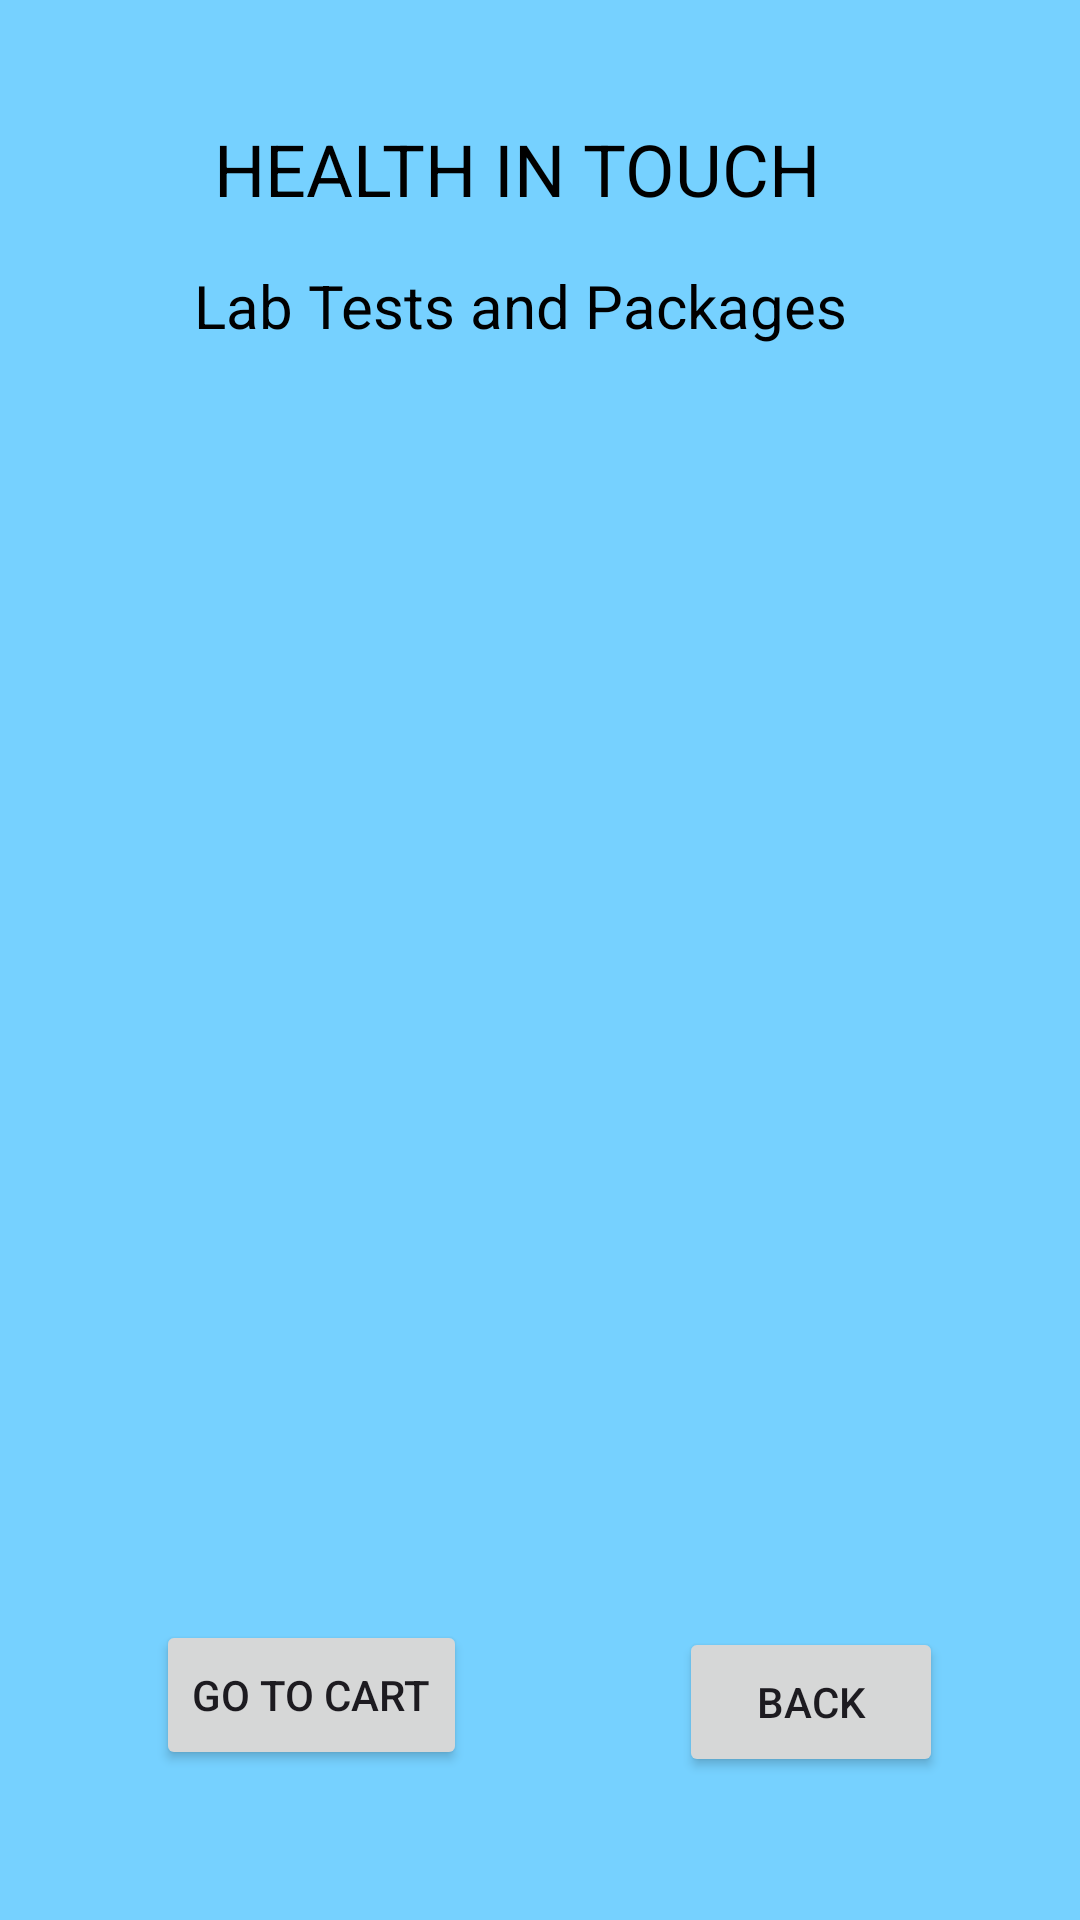

Reconstruct the res/layout file that produces this screen, plus the resources it refers to.
<!-- AndroidManifest.xml: application theme Theme.HealthInTouch -->
<!-- res/layout/activity_lab_test.xml -->
<?xml version="1.0" encoding="utf-8"?>
<androidx.constraintlayout.widget.ConstraintLayout xmlns:android="http://schemas.android.com/apk/res/android"
    xmlns:app="http://schemas.android.com/apk/res-auto"
    xmlns:tools="http://schemas.android.com/tools"
    android:id="@+id/main"
    android:layout_width="match_parent"
    android:layout_height="match_parent"
    android:background="@color/material_dynamic_primary80"
    tools:context=".LabTestActivity">

    <TextView
        android:id="@+id/textView11"
        android:layout_width="wrap_content"
        android:layout_height="wrap_content"
        android:layout_marginTop="40dp"
        android:text="@string/health_in_touch"
        android:textSize="24sp"
        android:textColor="@color/black"
        app:layout_constraintEnd_toEndOf="parent"
        app:layout_constraintHorizontal_bias="0.453"
        app:layout_constraintStart_toStartOf="parent"
        app:layout_constraintTop_toTopOf="parent" />

    <TextView
        android:id="@+id/textView12"
        android:layout_width="wrap_content"
        android:layout_height="wrap_content"
        android:layout_marginTop="16dp"
        android:text="@string/lab_tests_and_packages"
        android:textSize="20sp"
        android:textColor="@android:color/black"
        app:layout_constraintEnd_toEndOf="parent"
        app:layout_constraintHorizontal_bias="0.455"
        app:layout_constraintStart_toStartOf="parent"
        app:layout_constraintTop_toBottomOf="@+id/textView11" />

    <ListView
        android:id="@+id/listViewLT"
        android:layout_width="304dp"
        android:layout_height="458dp"
        android:layout_marginBottom="136dp"
        app:layout_constraintBottom_toBottomOf="parent"
        app:layout_constraintEnd_toEndOf="parent"
        app:layout_constraintHorizontal_bias="0.495"
        app:layout_constraintStart_toStartOf="parent" />

    <Button
        android:id="@+id/buttonLTGoToCart"
        android:layout_width="wrap_content"
        android:layout_height="50dp"
        android:layout_marginStart="52dp"
        android:layout_marginLeft="52dp"
        android:layout_marginBottom="16dp"
        android:text="@string/go_to_cart"
        app:layout_constraintBottom_toBottomOf="parent"
        app:layout_constraintStart_toStartOf="parent"
        app:layout_constraintTop_toTopOf="parent"
        app:layout_constraintVertical_bias="0.941" />

    <Button
        android:id="@+id/buttonLTBack"
        android:layout_width="wrap_content"
        android:layout_height="50dp"
        android:layout_marginEnd="28dp"
        android:layout_marginRight="28dp"
        android:text="@string/back"
        app:layout_constraintBottom_toBottomOf="parent"
        app:layout_constraintEnd_toEndOf="parent"
        app:layout_constraintHorizontal_bias="0.8"
        app:layout_constraintStart_toEndOf="@+id/buttonLTGoToCart"
        app:layout_constraintTop_toTopOf="parent"
        app:layout_constraintVertical_bias="0.919" />
</androidx.constraintlayout.widget.ConstraintLayout>
<!-- resources referenced by this layout -->
<resources>
  <string name="back">Back</string>
  <string name="go_to_cart">Go to Cart</string>
  <string name="health_in_touch">HEALTH IN TOUCH</string>
  <string name="lab_tests_and_packages">Lab Tests and Packages</string>
  <style name="Theme.HealthInTouch" parent="Base.Theme.HealthInTouch" />
  <style name="Base.Theme.HealthInTouch" parent="Theme.Material3.DayNight.NoActionBar">
          
          
      </style>
  <!-- not gathered from this repository: default colours our renderer supplied (Android Studio template values) -->
  <color name="black">#FF000000</color>
</resources>
